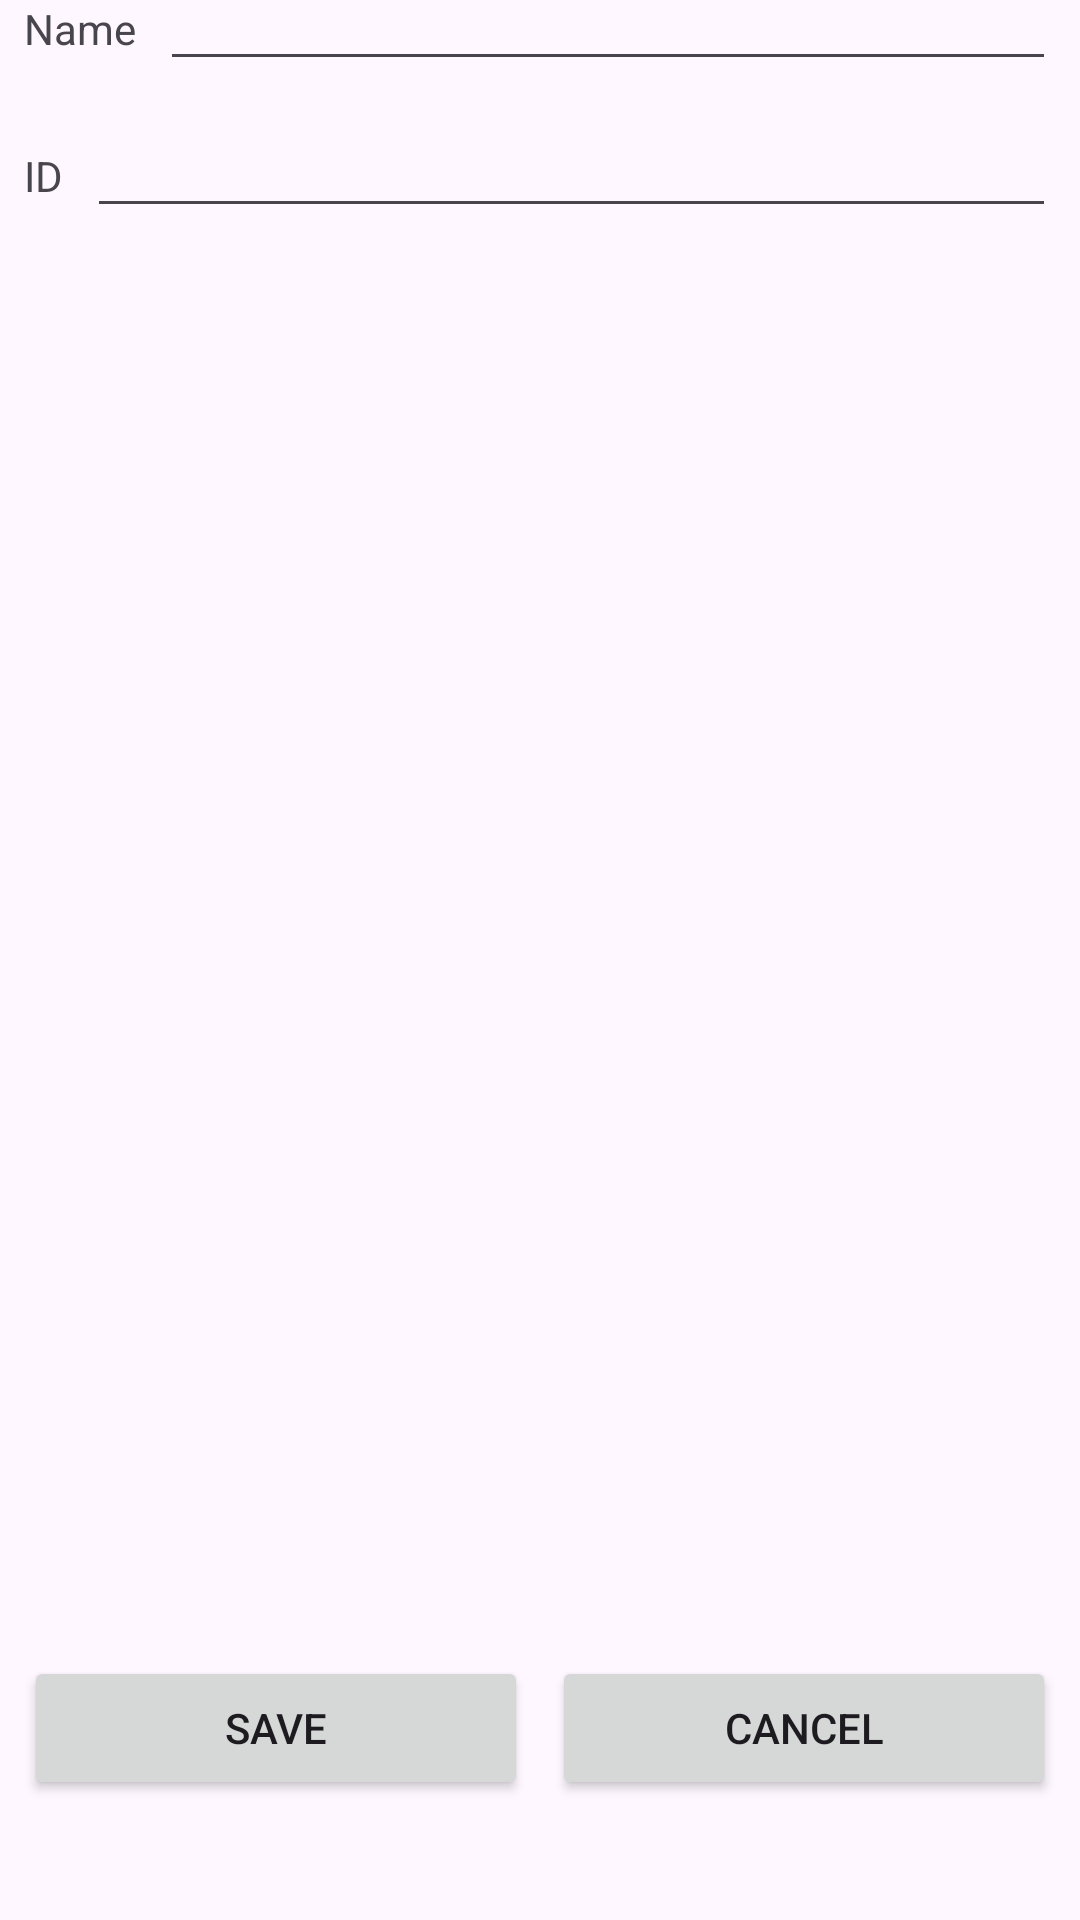

The Android layout XML behind this screen, and the referenced resources:
<!-- AndroidManifest.xml: application theme Theme.StudentRepository -->
<!-- res/layout/activity_add_student.xml -->
<?xml version="1.0" encoding="utf-8"?>
<androidx.constraintlayout.widget.ConstraintLayout xmlns:android="http://schemas.android.com/apk/res/android"
    xmlns:app="http://schemas.android.com/apk/res-auto"
    xmlns:tools="http://schemas.android.com/tools"
    android:id="@+id/main"
    android:layout_width="match_parent"
    android:layout_height="match_parent"
    tools:context=".AddStudentActivity">

    <TextView
        android:id="@+id/textView"
        android:layout_width="wrap_content"
        android:layout_height="wrap_content"
        android:layout_marginStart="8dp"
        android:text="Name"
        app:layout_constraintStart_toStartOf="parent"
        tools:layout_editor_absoluteY="308dp" />

    <EditText
        android:id="@+id/add_student_activity_name_edit_text"
        android:layout_width="0dp"
        android:layout_height="wrap_content"
        android:layout_marginStart="8dp"
        android:layout_marginEnd="8dp"
        android:ems="10"
        android:inputType="text"
        app:layout_constraintBaseline_toBaselineOf="@+id/textView"
        app:layout_constraintEnd_toEndOf="parent"
        app:layout_constraintStart_toEndOf="@+id/textView" />

    <TextView
        android:id="@+id/textView2"
        android:layout_width="wrap_content"
        android:layout_height="wrap_content"
        android:layout_marginTop="30dp"
        android:text="ID"
        app:layout_constraintStart_toStartOf="@+id/textView"
        app:layout_constraintTop_toBottomOf="@+id/textView" />

    <EditText
        android:id="@+id/add_student_activity_id_edit_text"
        android:layout_width="0dp"
        android:layout_height="wrap_content"
        android:layout_marginStart="8dp"
        android:layout_marginEnd="8dp"
        android:ems="10"
        android:inputType="text"
        app:layout_constraintBaseline_toBaselineOf="@+id/textView2"
        app:layout_constraintEnd_toEndOf="parent"
        app:layout_constraintStart_toEndOf="@+id/textView2" />

    <Button
        android:id="@+id/add_student_activity_cancel_button"
        android:layout_width="0dp"
        android:layout_height="wrap_content"
        android:layout_marginStart="4dp"
        android:layout_marginEnd="8dp"
        android:text="Cancel"
        app:layout_constraintBaseline_toBaselineOf="@+id/add_student_activity_save_button"
        app:layout_constraintEnd_toEndOf="parent"
        app:layout_constraintHorizontal_bias="0.5"
        app:layout_constraintStart_toEndOf="@+id/add_student_activity_save_button" />

    <Button
        android:id="@+id/add_student_activity_save_button"
        android:layout_width="0dp"
        android:layout_height="wrap_content"
        android:layout_marginStart="8dp"
        android:layout_marginEnd="4dp"
        android:layout_marginBottom="40dp"
        android:text="Save"
        app:layout_constraintBottom_toBottomOf="parent"
        app:layout_constraintEnd_toStartOf="@+id/add_student_activity_cancel_button"
        app:layout_constraintHorizontal_bias="0.5"
        app:layout_constraintStart_toStartOf="parent" />

    <TextView
        android:id="@+id/add_student_activity_save_message_text_view"
        android:layout_width="0dp"
        android:layout_height="wrap_content"
        android:layout_marginStart="8dp"
        android:layout_marginEnd="8dp"
        android:layout_marginBottom="26dp"
        app:layout_constraintBottom_toTopOf="@+id/add_student_activity_save_button"
        app:layout_constraintEnd_toEndOf="parent"
        app:layout_constraintStart_toStartOf="parent" />

    <ImageView
        android:id="@+id/imageView2"
        android:layout_width="403dp"
        android:layout_height="288dp"
        tools:layout_editor_absoluteX="4dp"
        tools:layout_editor_absoluteY="-6dp"
        tools:srcCompat="@tools:sample/backgrounds/scenic" />
</androidx.constraintlayout.widget.ConstraintLayout>
<!-- resources referenced by this layout -->
<resources>
  <style name="Theme.StudentRepository" parent="Base.Theme.StudentRepository" />
  <style name="Base.Theme.StudentRepository" parent="Theme.Material3.DayNight.NoActionBar">
          
          
      </style>
</resources>
